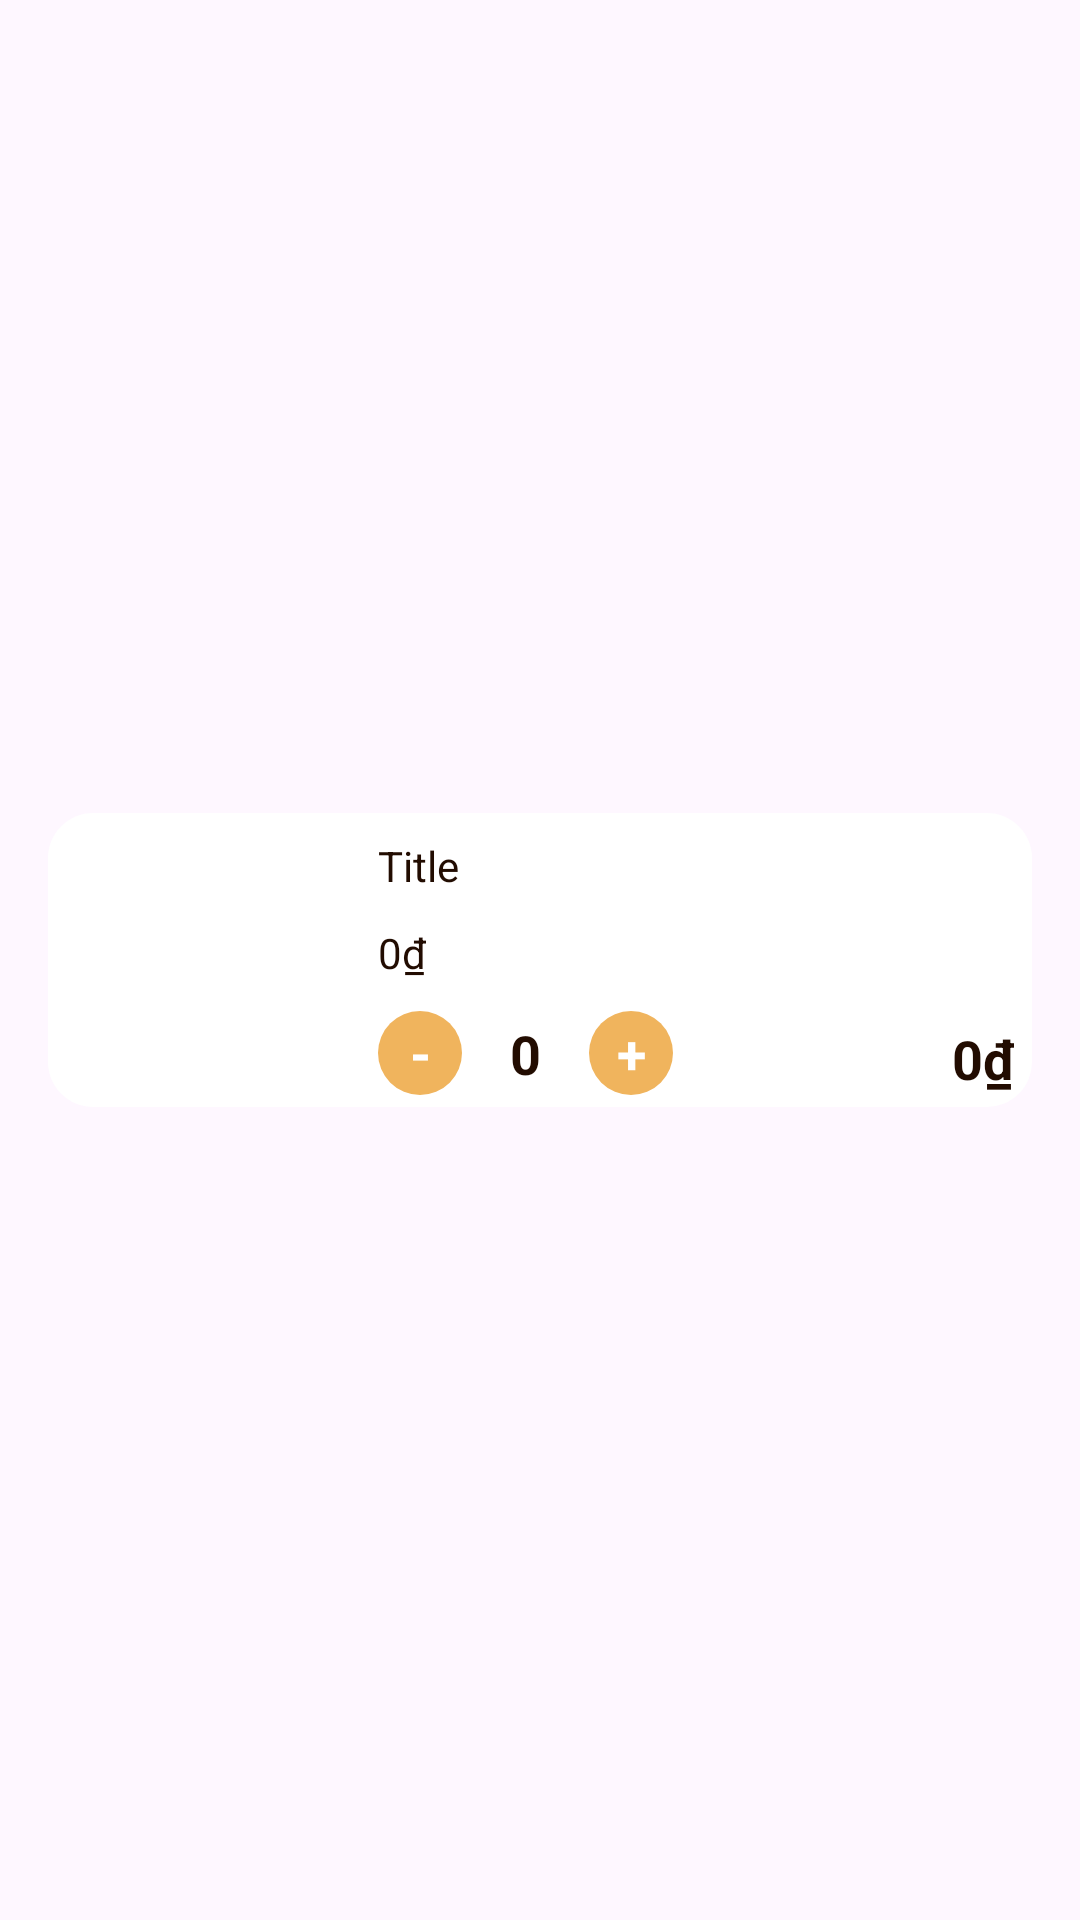

Here is an Android app screen rendered from its layout file. Give the layout XML and the strings, colors and styles it references.
<!-- AndroidManifest.xml: application theme Theme.Coffeeshop -->
<!-- res/layout/viewholder_cart.xml -->
<?xml version="1.0" encoding="utf-8"?>
<androidx.constraintlayout.widget.ConstraintLayout xmlns:android="http://schemas.android.com/apk/res/android"
    xmlns:app="http://schemas.android.com/apk/res-auto"
    xmlns:tools="http://schemas.android.com/tools"
    android:layout_width="match_parent"
    android:layout_height="wrap_content">

    <androidx.constraintlayout.widget.ConstraintLayout
        android:id="@+id/constraintLayout2"
        android:layout_width="match_parent"
        android:layout_height="wrap_content"
        android:layout_marginHorizontal="16dp"

        android:layout_marginVertical="8dp"
        android:background="@drawable/white_bg"
        app:layout_constraintBottom_toBottomOf="parent"
        app:layout_constraintEnd_toEndOf="parent"
        app:layout_constraintStart_toStartOf="parent"
        app:layout_constraintTop_toTopOf="parent">

        <TextView
            android:id="@+id/plusEachItem"
            android:layout_width="28dp"
            android:layout_height="28dp"
            android:layout_marginStart="16dp"
            android:background="@drawable/orange_bg"
            android:gravity="center"
            android:text="+"
            android:textColor="@color/white"
            android:textSize="18sp"
            android:textStyle="bold"
            app:layout_constraintBottom_toBottomOf="@+id/picCart"
            app:layout_constraintStart_toEndOf="@+id/numberItemTxt" />

        <com.google.android.material.imageview.ShapeableImageView
            android:id="@+id/picCart"
            android:layout_width="90dp"
            android:layout_height="90dp"
            android:layout_margin="4dp"
            android:scaleType="centerCrop"
            app:layout_constraintBottom_toBottomOf="parent"
            app:layout_constraintStart_toStartOf="parent"
            app:layout_constraintTop_toTopOf="parent"
            app:shapeAppearanceOverlay="@style/CircleImageView"
            tools:srcCompat="@tools:sample/backgrounds/scenic" />

        <TextView
            android:id="@+id/titleTxt"
            android:layout_width="wrap_content"
            android:layout_height="wrap_content"
            android:layout_marginStart="16dp"
            android:layout_marginTop="8dp"
            android:text="Title"
            android:textColor="@color/darkBrown"
            app:layout_constraintStart_toEndOf="@+id/picCart"
            app:layout_constraintTop_toTopOf="parent" />

        <TextView
            android:id="@+id/minusEachItem"
            android:layout_width="28dp"
            android:layout_height="28dp"
            android:background="@drawable/orange_bg"
            android:gravity="center"
            android:text="-"
            android:textColor="@color/white"
            android:textSize="18sp"
            android:textStyle="bold"
            app:layout_constraintBottom_toBottomOf="@+id/picCart"
            app:layout_constraintStart_toStartOf="@+id/titleTxt" />

        <TextView
            android:id="@+id/numberItemTxt"
            android:layout_width="wrap_content"
            android:layout_height="wrap_content"
            android:layout_marginStart="16dp"
            android:text="0"
            android:textColor="@color/darkBrown"
            android:textSize="18sp"
            android:textStyle="bold"
            app:layout_constraintBottom_toBottomOf="@+id/minusEachItem"
            app:layout_constraintStart_toEndOf="@+id/minusEachItem"
            app:layout_constraintTop_toTopOf="@+id/minusEachItem" />

        <TextView
            android:id="@+id/feeEachItem"
            android:layout_width="wrap_content"
            android:layout_height="wrap_content"
            android:text="0₫"
            android:textColor="@color/darkBrown"
            app:layout_constraintBottom_toTopOf="@+id/minusEachItem"
            app:layout_constraintStart_toStartOf="@+id/titleTxt"
            app:layout_constraintTop_toBottomOf="@+id/titleTxt" />

        <TextView
            android:id="@+id/totalEachItem"
            android:layout_width="wrap_content"
            android:layout_height="wrap_content"
            android:text="0₫"
            android:textColor="@color/darkBrown"
            android:textSize="18sp"
            android:layout_marginEnd="6dp"
            android:textStyle="bold"
            app:layout_constraintBottom_toBottomOf="@+id/plusEachItem"
            app:layout_constraintEnd_toEndOf="parent" />

    </androidx.constraintlayout.widget.ConstraintLayout>

    <ImageView
        android:id="@+id/removeItemBtn"
        android:layout_width="wrap_content"
        android:layout_height="wrap_content"
        app:layout_constraintEnd_toEndOf="@+id/constraintLayout2"
        app:layout_constraintStart_toEndOf="@+id/constraintLayout2"
        app:srcCompat="@drawable/close"
        tools:layout_editor_absoluteY="8dp" />
</androidx.constraintlayout.widget.ConstraintLayout>
<!-- resources referenced by this layout -->
<resources>
  <color name="darkBrown">#220C01</color>
  <color name="white">#FFFFFFFF</color>
  <!-- drawable orange_bg (drawable) -->
  <?xml version="1.0" encoding="utf-8"?>
  <selector xmlns:android="http://schemas.android.com/apk/res/android">
      <item>
          <shape android:shape="rectangle">
              <solid android:color="@color/orange"/>
              <corners android:radius="50dp"/>
          </shape>
      </item>
  </selector>
  <!-- drawable white_bg (drawable) -->
  <?xml version="1.0" encoding="utf-8"?>
  <selector xmlns:android="http://schemas.android.com/apk/res/android">
      <item>
          <shape android:shape="rectangle">
              <solid android:color="@color/white"/>
              <corners android:radius="15dp"/>
          </shape>
      </item>
  </selector>
  <style name="CircleImageView">
          <item name="cornerFamily">rounded</item>
          <item name="cornerSize">15dp</item>
      </style>
  <style name="Theme.Coffeeshop" parent="Base.Theme.Coffeeshop" />
  <color name="orange">#F0B45D</color>
  <style name="Base.Theme.Coffeeshop" parent="Theme.Material3.DayNight.NoActionBar">
          
          
      </style>
</resources>
